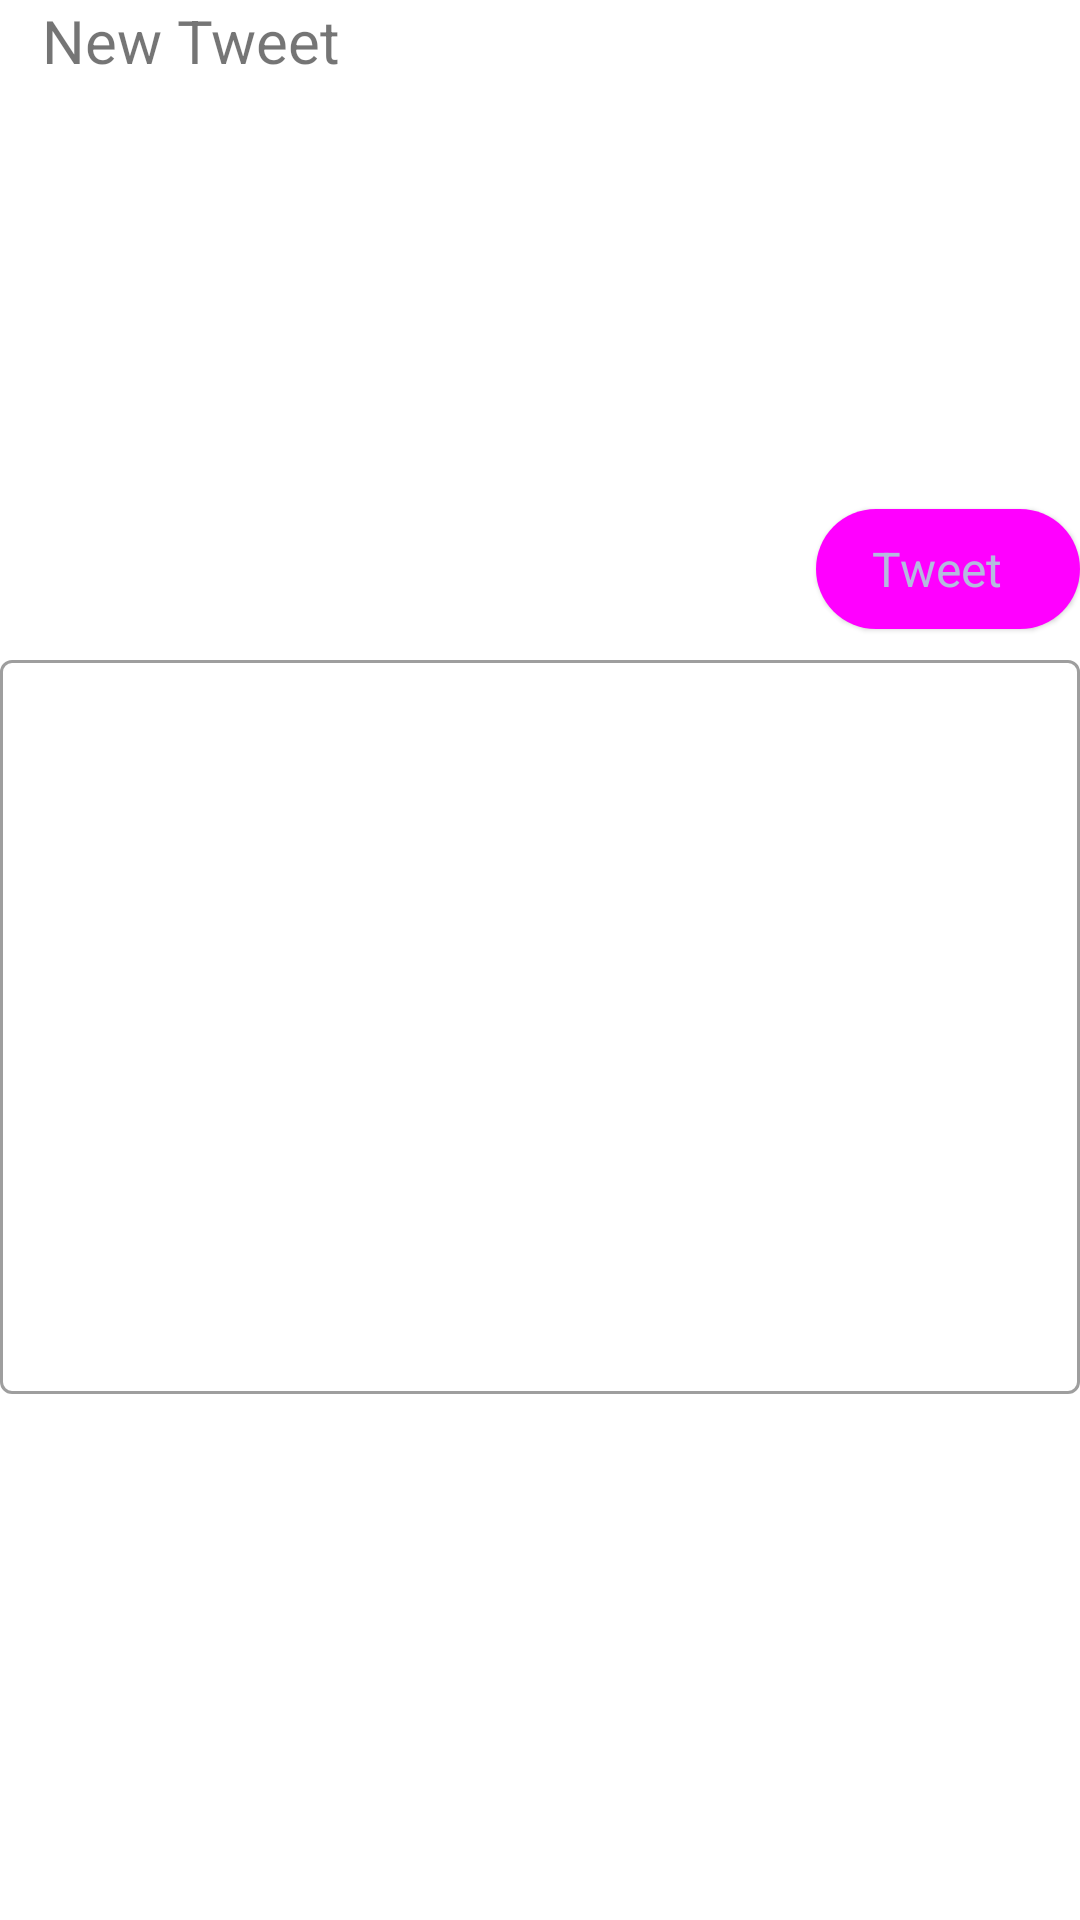

Android layout source for this screen:
<!-- AndroidManifest.xml: application theme Theme.Deck -->
<!-- res/layout/bottom_sheet.xml -->
<?xml version="1.0" encoding="utf-8"?>
<androidx.constraintlayout.widget.ConstraintLayout xmlns:android="http://schemas.android.com/apk/res/android"
    xmlns:app="http://schemas.android.com/apk/res-auto"
    xmlns:tools="http://schemas.android.com/tools"
    android:id="@+id/bottom_sheet"
    android:layout_width="match_parent"
    android:layout_height="300sp"
    android:padding="@dimen/activity_horizontal_margin"
    app:circularflow_radiusInDP="20dp"
    app:layout_behavior="com.google.android.material.bottomsheet.BottomSheetBehavior">

    <TextView
        android:id="@+id/title"
        android:layout_width="wrap_content"
        android:layout_height="wrap_content"
        android:text="New Tweet"
        android:textSize="20sp"
        app:layout_constraintBottom_toBottomOf="parent"
        app:layout_constraintEnd_toEndOf="parent"
        app:layout_constraintHorizontal_bias="0.054"
        app:layout_constraintStart_toStartOf="parent"
        app:layout_constraintTop_toTopOf="parent"
        app:layout_constraintVertical_bias="0.0" />

    <com.google.android.material.button.MaterialButton
        style="@style/Widget.Material3.Button.ElevatedButton.Icon"
        android:id="@+id/close_button"
        android:layout_width="wrap_content"
        android:layout_height="wrap_content"
        android:layout_marginBottom="1dp"
        android:textAlignment="center"
        android:text="Tweet"
        app:srcCompat="@drawable/ic_send"
        android:textSize="16sp"
        app:layout_constraintBottom_toTopOf="@+id/tweet_input"
        app:layout_constraintEnd_toEndOf="parent"
        app:layout_constraintHorizontal_bias="1.0"
        app:layout_constraintStart_toEndOf="@+id/title" />

    <com.google.android.material.textfield.TextInputLayout
        android:id="@+id/tweet_input"
        style="@style/Widget.MaterialComponents.TextInputLayout.OutlinedBox"
        android:layout_width="match_parent"
        android:layout_height="250sp"
        android:layout_marginTop="12dp"
        app:counterEnabled="true"
        app:counterMaxLength="300"
        app:errorEnabled="true"
        app:layout_constraintBottom_toBottomOf="parent"
        app:layout_constraintEnd_toEndOf="parent"
        app:layout_constraintStart_toStartOf="parent"
        app:layout_constraintTop_toBottomOf="@+id/title">

        <com.google.android.material.textfield.TextInputEditText
            android:layout_width="match_parent"
            android:layout_height="match_parent"

            />
    </com.google.android.material.textfield.TextInputLayout>
</androidx.constraintlayout.widget.ConstraintLayout>
<!-- resources referenced by this layout -->
<resources>
  <!-- drawable ic_send: png bitmap (drawable-hdpi, 1437 bytes) -->
  <style name="Theme.Deck" parent="Theme.MaterialComponents.DayNight.DarkActionBar">
          
          <item name="colorPrimary">@color/purple_500</item>
          <item name="colorPrimaryVariant">@color/purple_700</item>
          <item name="colorOnPrimary">@color/white</item>
          
          <item name="colorSecondary">@color/purple_800</item>
          <item name="colorSecondaryVariant">@color/purple</item>
          <item name="colorOnSecondary">@color/black</item>
          
          <item name="android:statusBarColor" tools:targetApi="l">?attr/colorOnPrimary</item>
  
      </style>
  <color name="purple_500">#B4BADE</color>
  <color name="purple_700">#C4BAC5</color>
  <color name="white">#FFFFFFFF</color>
  <color name="purple_800">#5862B4</color>
  <color name="purple">#3A385A</color>
  <color name="black">#0F0F1B</color>
</resources>
